The GitHub repository M-2002/ProjectAkhirMultimedia contains a labelled image folder "ProjectAkhirMultimedia" with 9 categories: emprit ginger, jahe merah, jahe putih, kencur, kunyit hitam, kunyit kuning, kunyit putih, lengkuas, temulawak. Examples follow, each with its label.

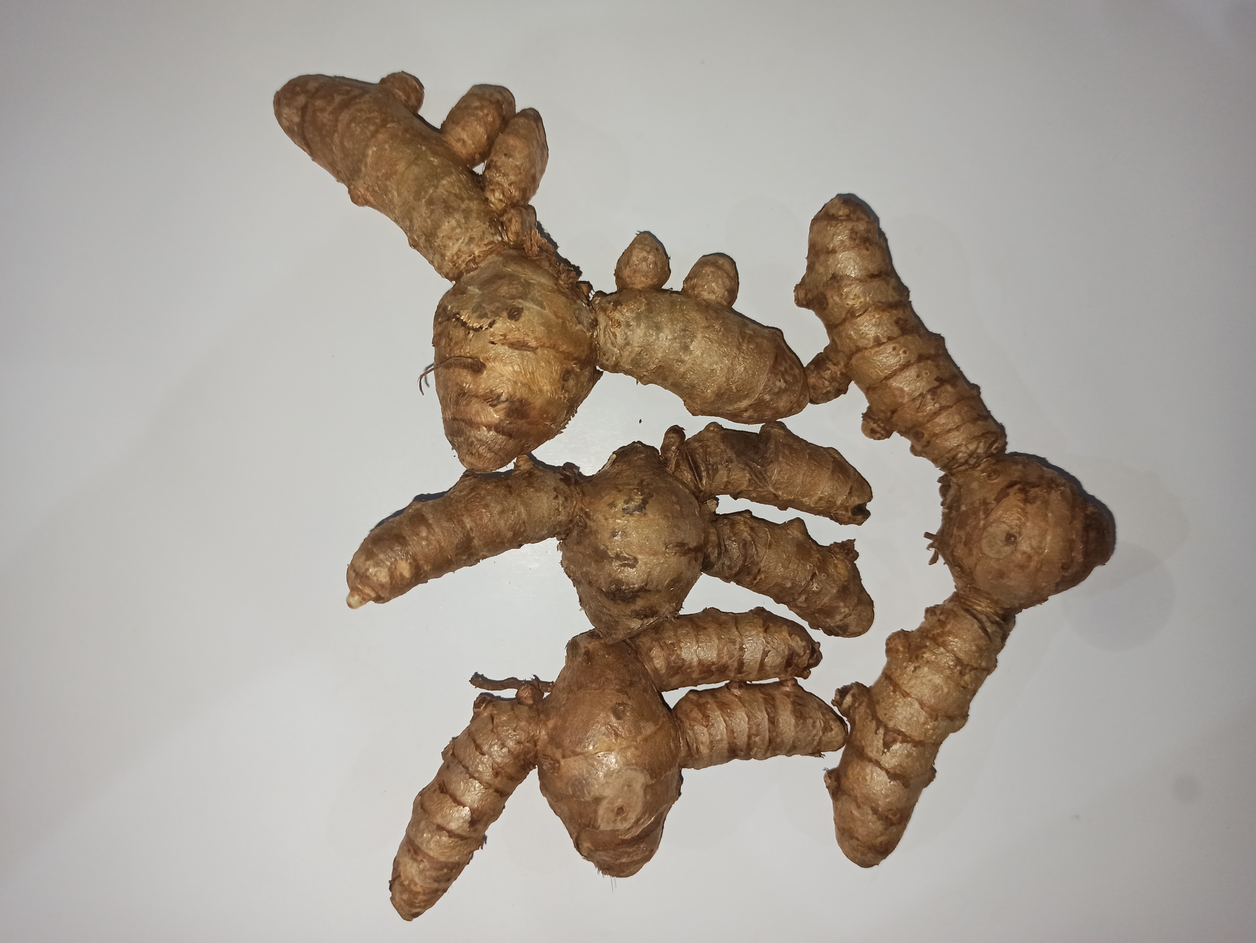
Label: kunyit putih

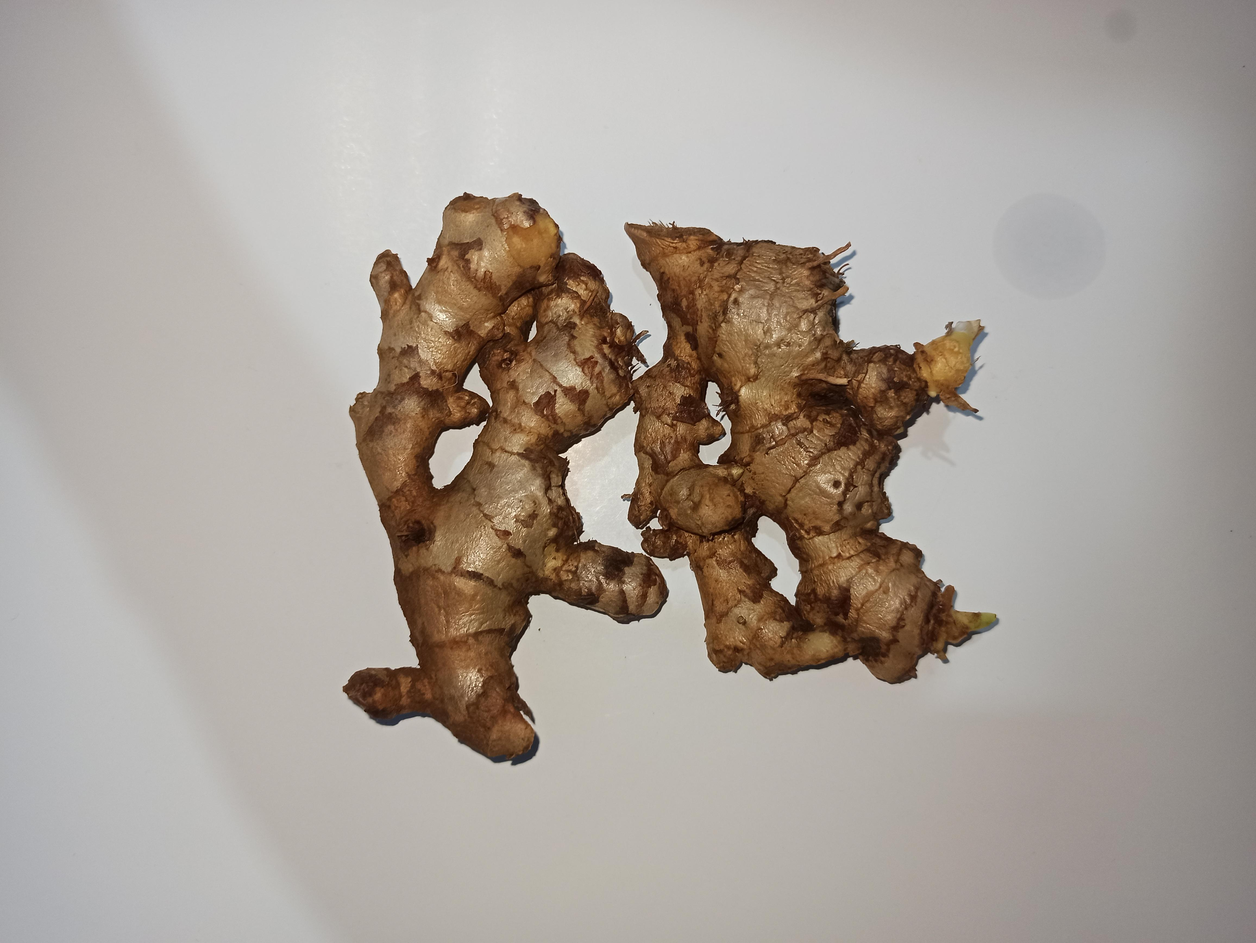
Label: emprit ginger

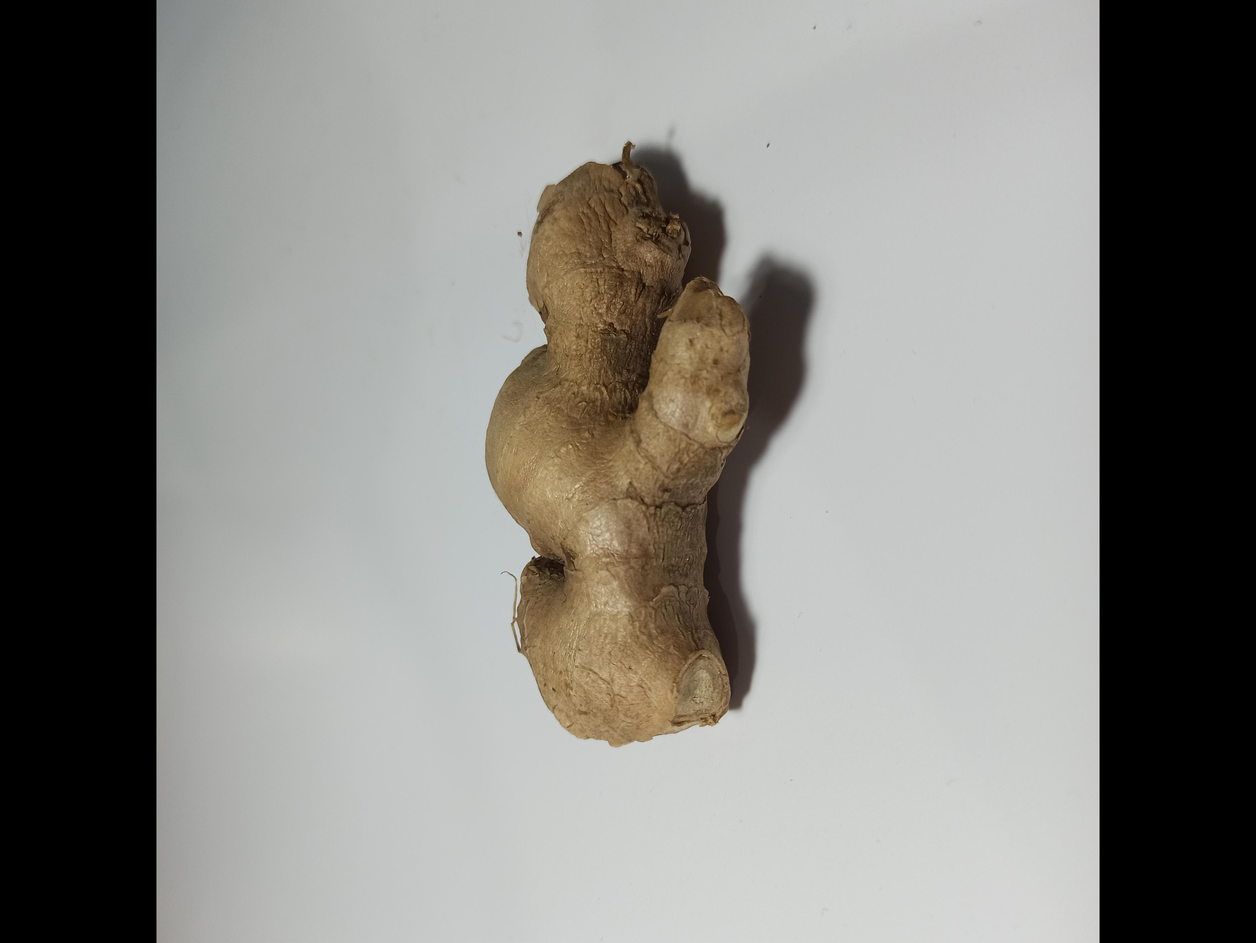
Label: jahe putih

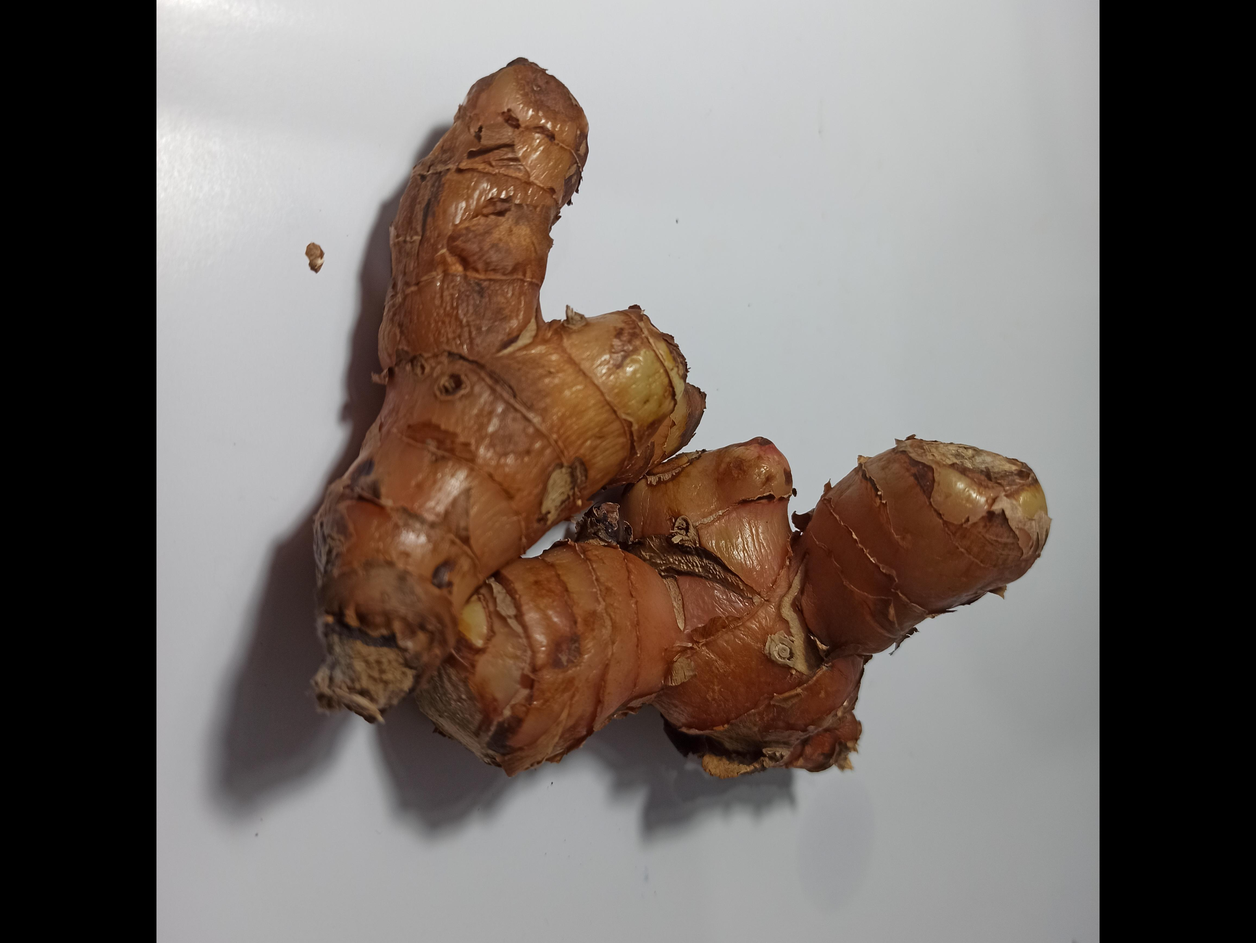
Label: lengkuas

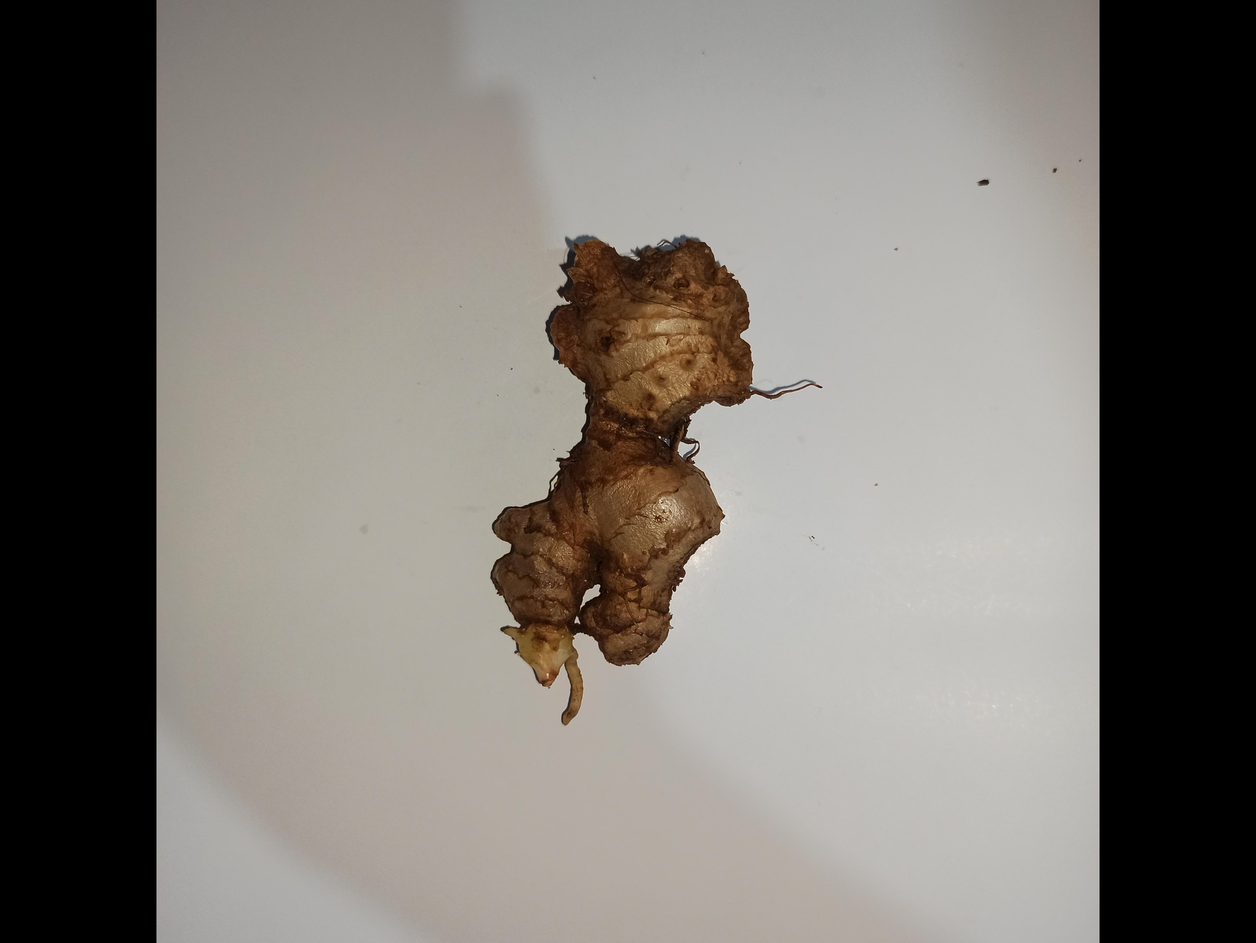
Label: jahe merah

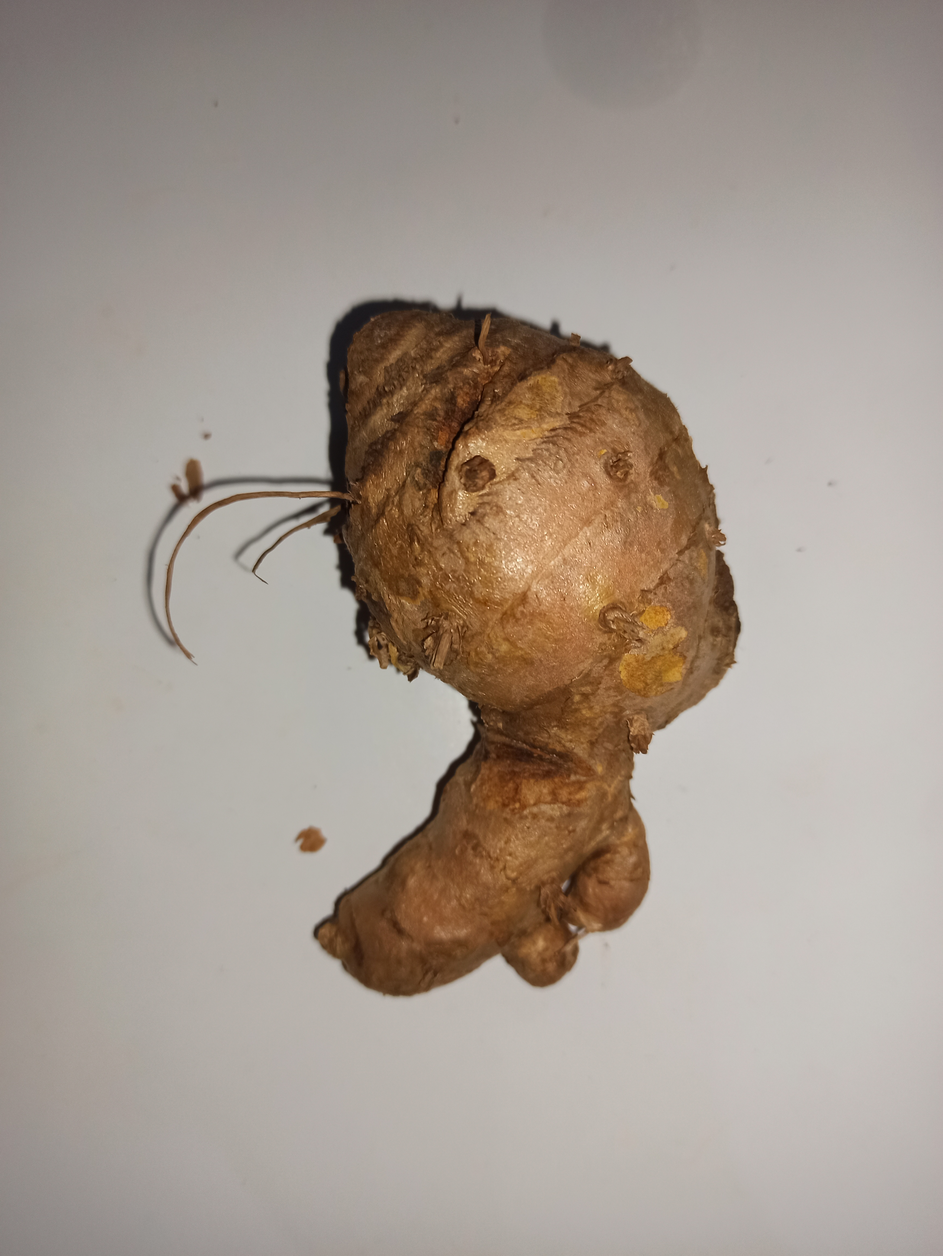
Label: temulawak
